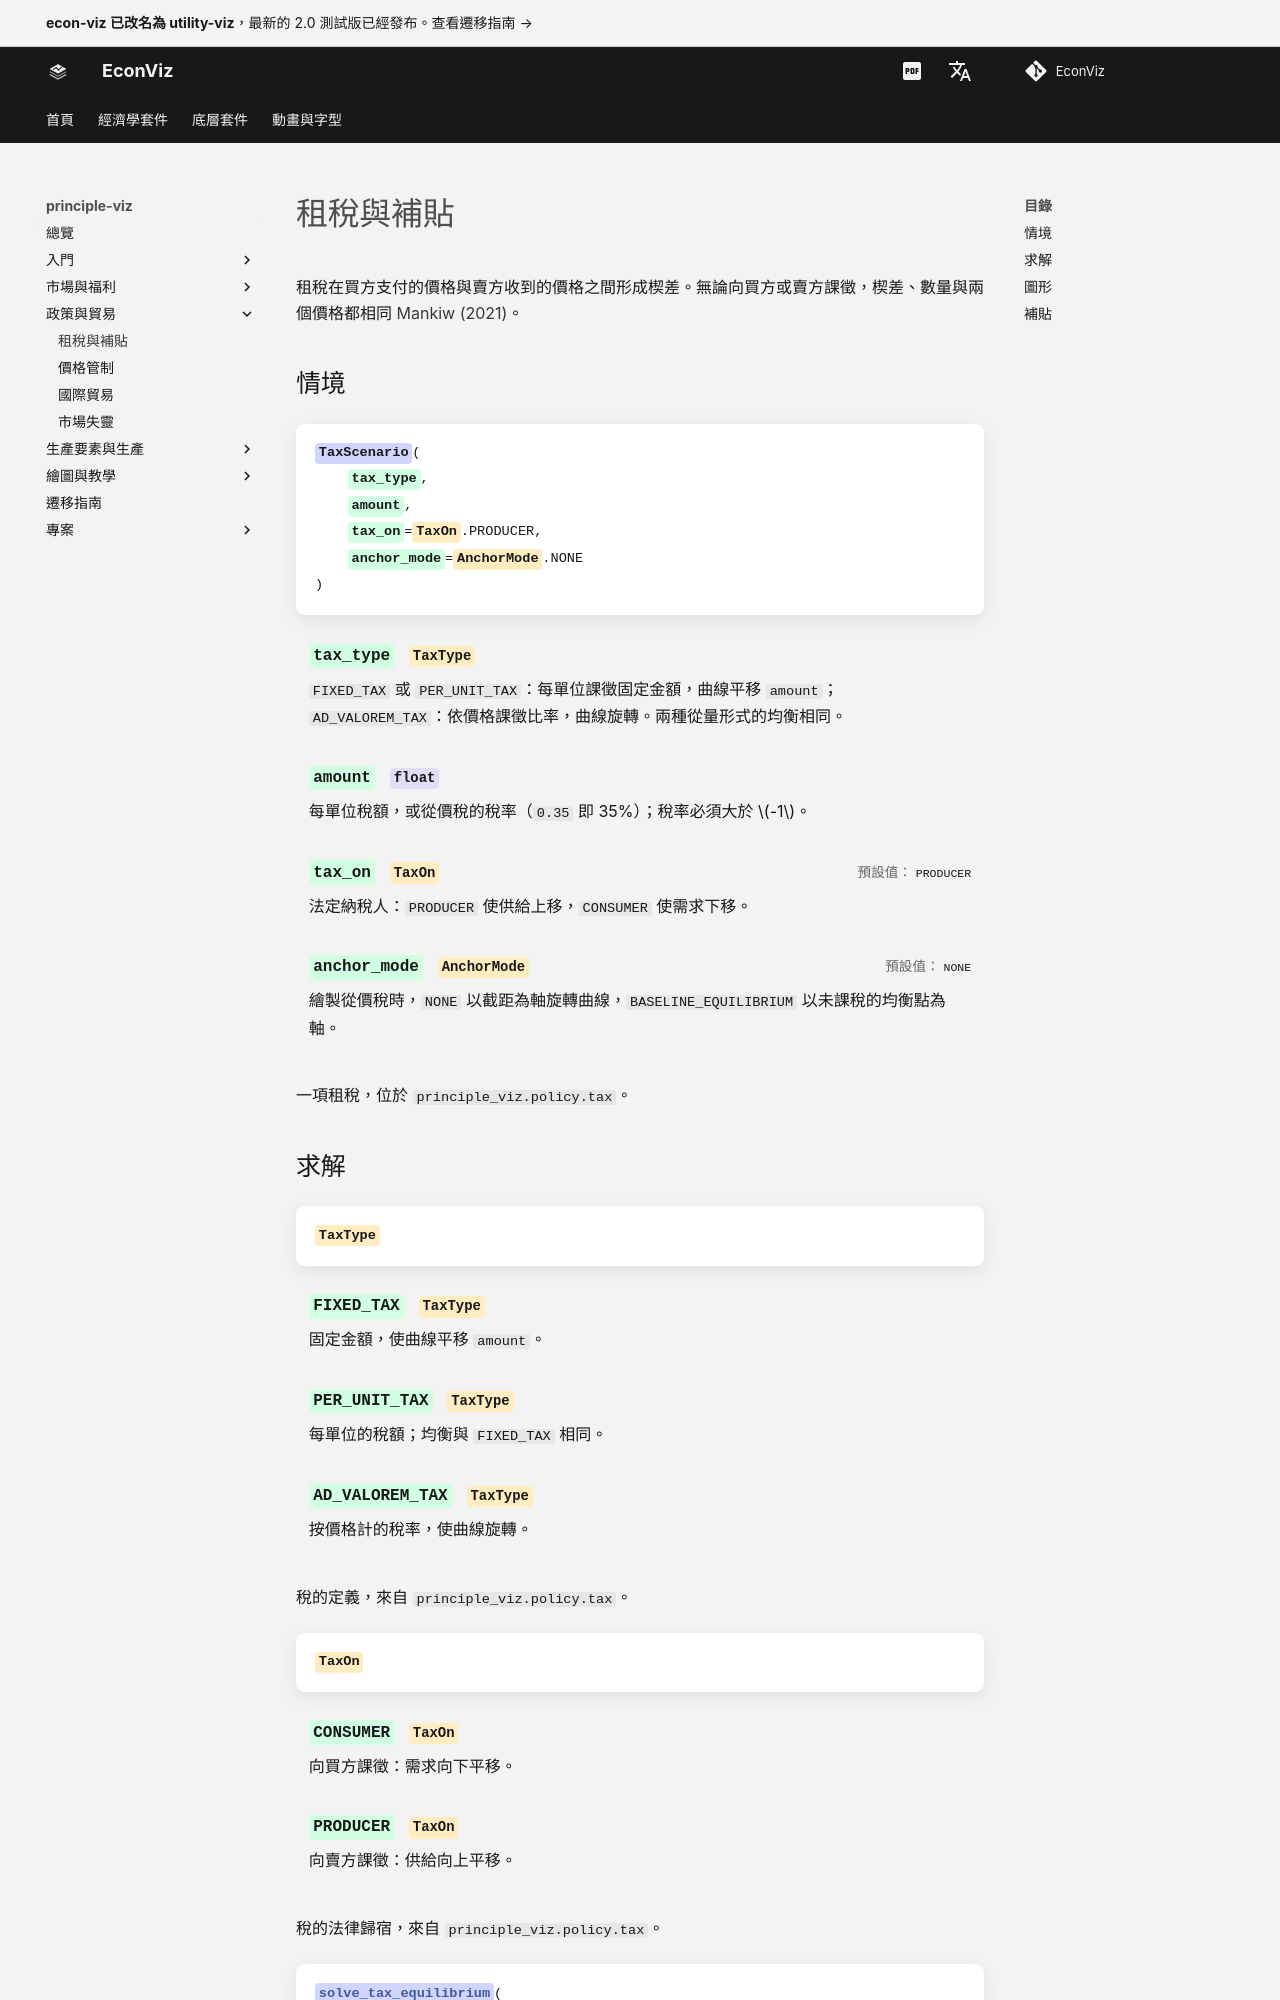

repository: EconViz/econ-viz-docs · page: zh-TW/principle-viz/guides/taxes/index.html · generator: mkdocs

---
seo_title: "租稅與補貼"
---

# 租稅與補貼

<span id="sec-taxes"></span>

租稅在買方支付的價格與賣方收到的價格之間形成楔差。無論向買方或賣方課徵，楔差、數量與兩個價格都相同 [Mankiw (2021)](../project/references.md#mankiw2021)。

## 情境

<!-- api: agora.principle_viz.guides_taxes_1 -->

一項租稅，位於 `principle_viz.policy.tax`。

## 求解

<!-- api: agora.principle_viz.guides_taxes_2 -->

稅的定義，來自 `principle_viz.policy.tax`。

<!-- api: agora.principle_viz.guides_taxes_3 -->

稅的法律歸宿，來自 `principle_viz.policy.tax`。

<!-- api: agora.principle_viz.guides_taxes_4 -->

課稅後的市場，回傳 `TaxEquilibriumResult`：`q_star`、`consumer_price`、`producer_price`、`tax_wedge`（兩價之差）與 `tax_revenue`（楔差乘以數量）。

```python
from principle_viz import solve_tax_equilibrium
from principle_viz.policy.tax import TaxOn, TaxScenario, TaxType

tax = TaxScenario(TaxType.PER_UNIT_TAX, 3.0, TaxOn.PRODUCER)
print(solve_tax_equilibrium(demand, supply, tax))
# TaxEquilibriumResult(q_star=2.5, consumer_price=7.5,
#                      producer_price=4.5, tax_wedge=3.0,
#                      tax_revenue=7.5)
```

`TaxOn.CONSUMER` 的結果相同。稅率為 $r$ 的從價稅使消費者價格等於生產者價格的 $(1 + r)$ 倍。

<!-- api: agora.principle_viz.guides_taxes_5 -->

並列課稅前後的市場：`baseline_equilibrium`、`post_tax`、變動量 `delta_q`、`delta_p_consumer`、`delta_p_producer`，以及各自的方向（`"left"`／`"right"`、`"up"`／`"down"`）。

<!-- api: agora.principle_viz.guides_taxes_6 -->

課稅曲線的幾何資訊：`base_curve`、`taxed_curve`、`curve_role`（`"supply"` 或 `"demand"`）與 `transform_kind`（`"shift"` 或 `"rotation"`）。`add_tax_transform()` 依此繪圖。
